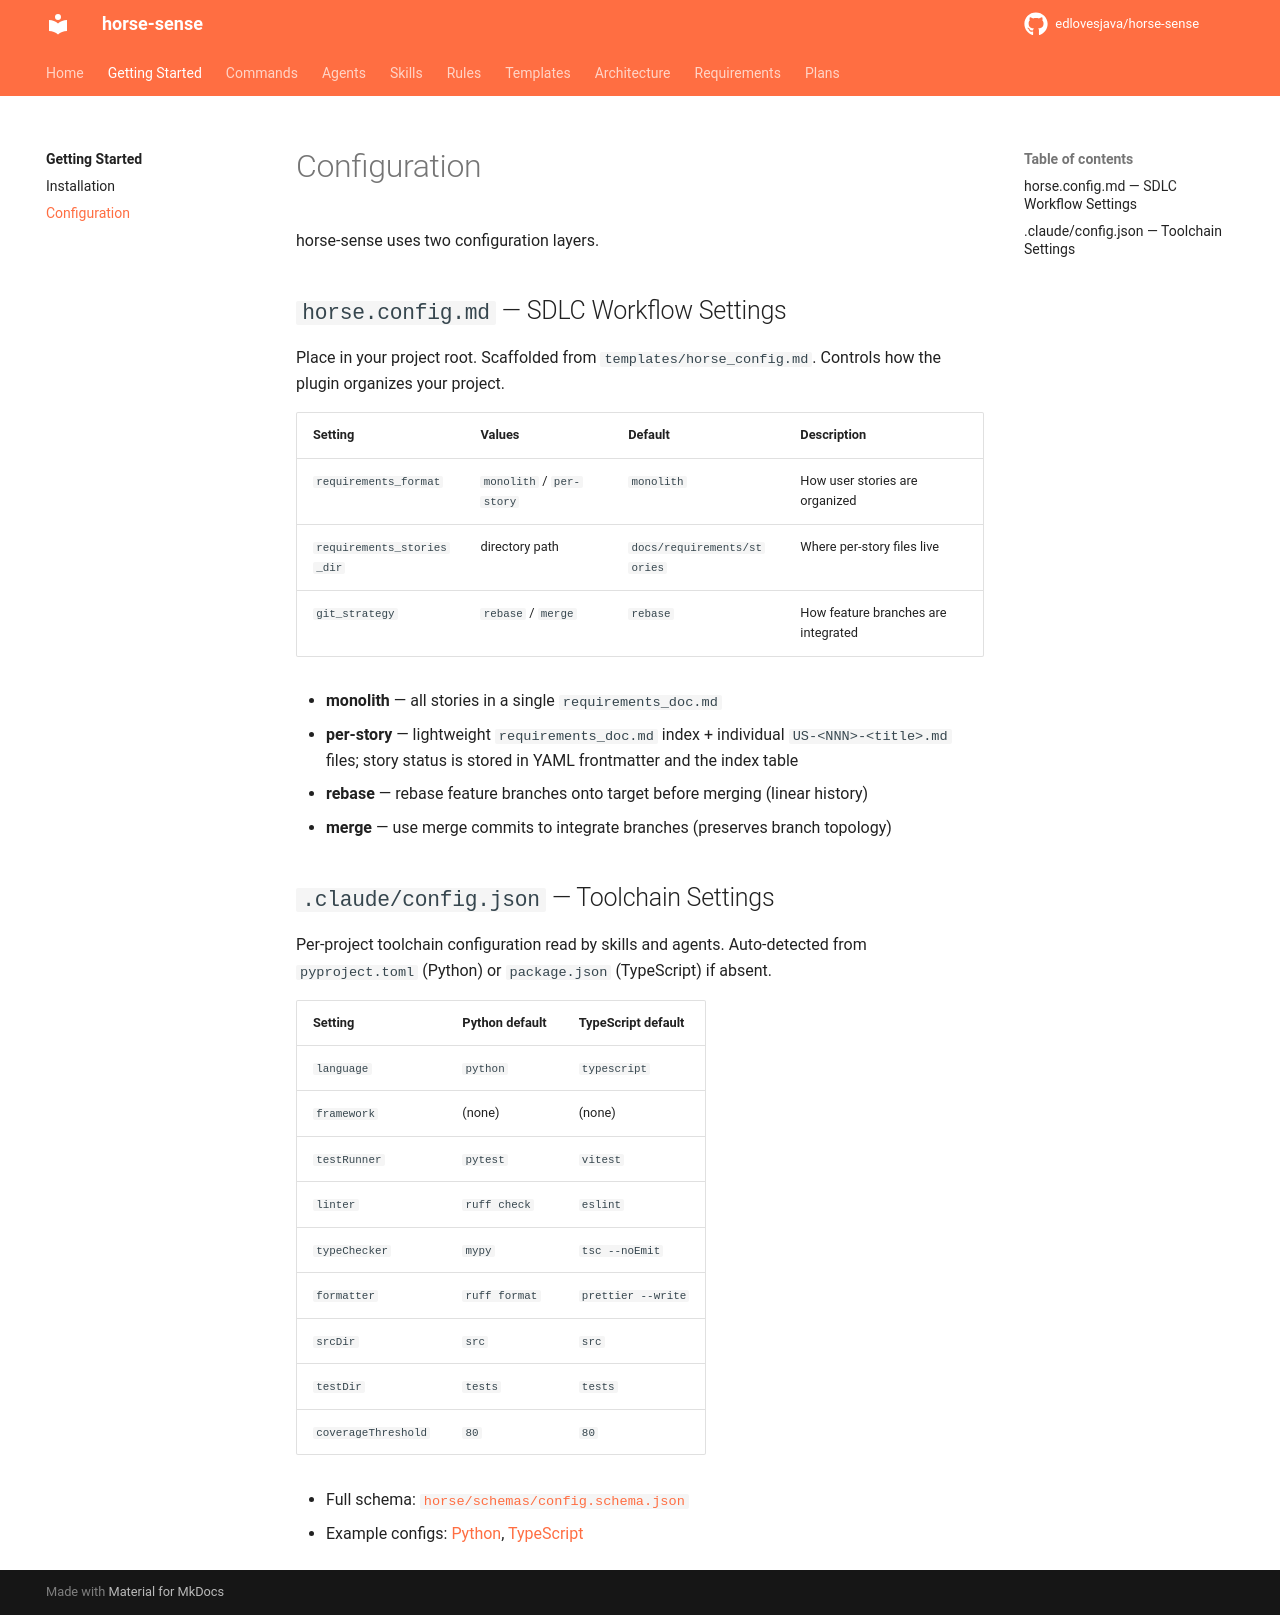

repository: edlovesjava/horse-sense · page: getting-started/configuration/index.html · generator: mkdocs

# Configuration

horse-sense uses two configuration layers.

## `horse.config.md` — SDLC Workflow Settings

Place in your project root. Scaffolded from `templates/horse_config.md`. Controls how the plugin organizes your project.

| Setting | Values | Default | Description |
|---|---|---|---|
| `requirements_format` | `monolith` / `per-story` | `monolith` | How user stories are organized |
| `requirements_stories_dir` | directory path | `docs/requirements/stories` | Where per-story files live |
| `git_strategy` | `rebase` / `merge` | `rebase` | How feature branches are integrated |

- **monolith** — all stories in a single `requirements_doc.md`
- **per-story** — lightweight `requirements_doc.md` index + individual `US-<NNN>-<title>.md` files; story status is stored in YAML frontmatter and the index table
- **rebase** — rebase feature branches onto target before merging (linear history)
- **merge** — use merge commits to integrate branches (preserves branch topology)

## `.claude/config.json` — Toolchain Settings

Per-project toolchain configuration read by skills and agents. Auto-detected from `pyproject.toml` (Python) or `package.json` (TypeScript) if absent.

| Setting | Python default | TypeScript default |
|---|---|---|
| `language` | `python` | `typescript` |
| `framework` | (none) | (none) |
| `testRunner` | `pytest` | `vitest` |
| `linter` | `ruff check` | `eslint` |
| `typeChecker` | `mypy` | `tsc --noEmit` |
| `formatter` | `ruff format` | `prettier --write` |
| `srcDir` | `src` | `src` |
| `testDir` | `tests` | `tests` |
| `coverageThreshold` | `80` | `80` |

- Full schema: [`horse/schemas/config.schema.json`](https://github.com/edlovesjava/horse-sense/blob/main/horse/schemas/config.schema.json)
- Example configs: [Python](https://github.com/edlovesjava/horse-sense/blob/main/horse/templates/config.example.python.json), [TypeScript](https://github.com/edlovesjava/horse-sense/blob/main/horse/templates/config.example.typescript.json)
